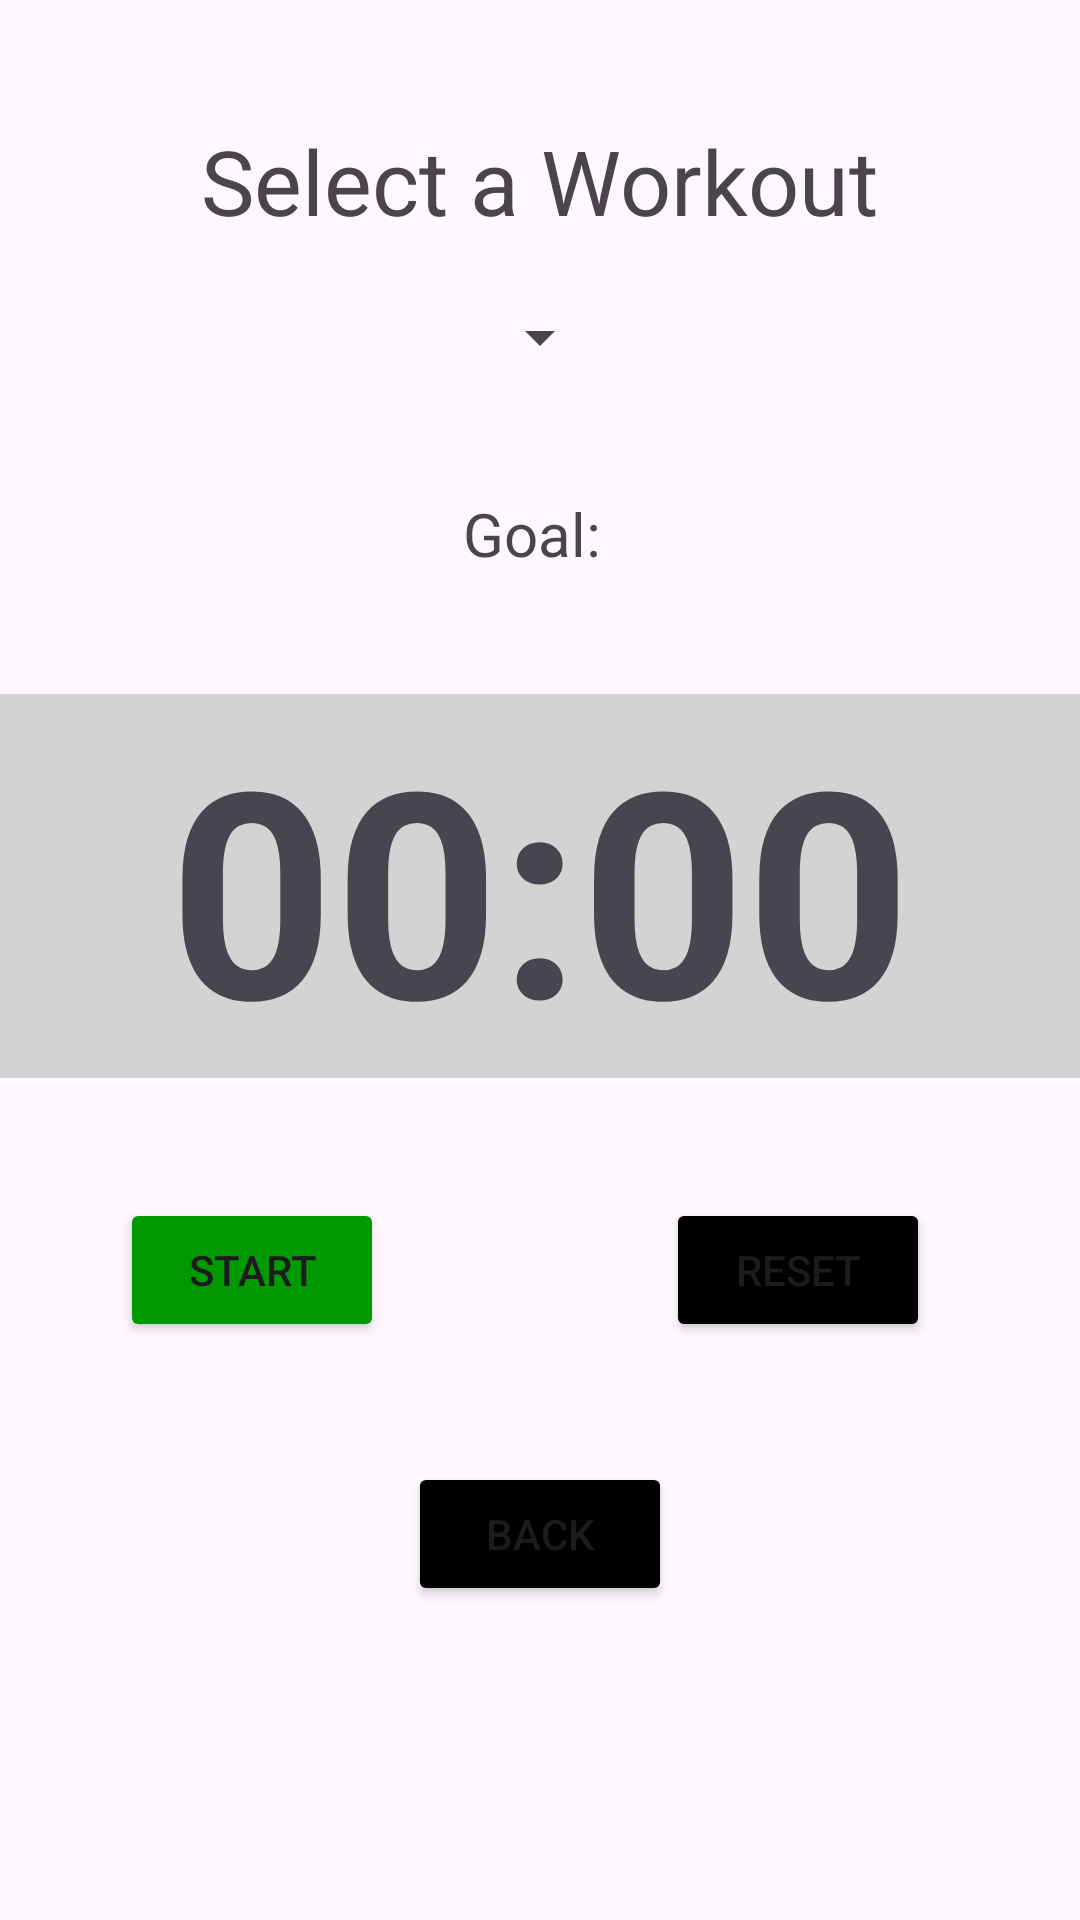

The Android layout XML behind this screen, and the referenced resources:
<!-- AndroidManifest.xml: application theme Theme.Groupproject -->
<!-- res/layout/activity_workout.xml -->
<?xml version="1.0" encoding="utf-8"?>

<RelativeLayout xmlns:android="http://schemas.android.com/apk/res/android"
    android:layout_width="match_parent"
    android:layout_height="match_parent">

    <TextView
        android:id="@+id/workout_text"
        android:layout_width="wrap_content"
        android:layout_height="wrap_content"
        android:layout_centerHorizontal="true"
        android:layout_marginTop="40dp"
        android:text="Select a Workout"
        android:textSize="30sp" />

    <Spinner
        android:id="@+id/workout_activities"
        android:layout_width="wrap_content"
        android:layout_height="wrap_content"
        android:layout_centerHorizontal="true"
        android:layout_below="@+id/workout_text"
        android:layout_marginTop="20sp"/>

    <TextView
        android:id="@+id/goal"
        android:layout_width="wrap_content"
        android:layout_height="wrap_content"
        android:layout_below="@+id/workout_activities"
        android:layout_centerHorizontal="true"
        android:layout_marginTop="40sp"
        android:text="Goal: "
        android:textSize="20sp"
        />

    <TextView
        android:id="@+id/warning"
        android:layout_width="wrap_content"
        android:layout_height="wrap_content"
        android:text="Click back and add some Workouts!"
        android:visibility="invisible"
        android:gravity="center"
        android:layout_centerInParent="true"
        android:textSize="30sp"
        />

    <TextView
        android:layout_width="match_parent"
        android:layout_height="wrap_content"
        android:id="@+id/stop_watch"
        android:textSize="96sp"
        android:gravity="center"
        android:layout_below="@+id/goal"
        android:textStyle="bold"
        android:background="#D3D3D3"
        android:text="00:00"
        android:layout_marginTop="40sp"/>

    <Button
        android:id="@+id/start"
        android:layout_width="wrap_content"
        android:layout_height="wrap_content"
        android:layout_below="@+id/stop_watch"
        android:layout_marginTop="40dp"
        android:layout_marginLeft="40dp"
        android:backgroundTint="#009900"
        android:text="START"
        android:onClick="timerStartStop"/>

    <Button
        android:id="@+id/reset"
        android:layout_width="wrap_content"
        android:layout_height="wrap_content"
        android:layout_below="@+id/stop_watch"
        android:layout_centerHorizontal="true"
        android:layout_marginTop="40dp"
        android:layout_alignParentEnd="true"
        android:layout_marginRight="50dp"
        android:backgroundTint="#000000"
        android:text="RESET"
        android:onClick="timerReset"/>

    <Button
        android:id="@+id/back"
        android:layout_width="wrap_content"
        android:layout_height="wrap_content"
        android:layout_below="@+id/start"
        android:layout_marginTop="40dp"
        android:layout_centerHorizontal="true"
        android:backgroundTint="#000000"
        android:text="BACK"
        android:onClick="lastPage"/>

</RelativeLayout>
<!-- resources referenced by this layout -->
<resources>
  <style name="Theme.Groupproject" parent="Base.Theme.Groupproject" />
  <style name="Base.Theme.Groupproject" parent="Theme.Material3.DayNight.NoActionBar">
          
          
      </style>
</resources>
